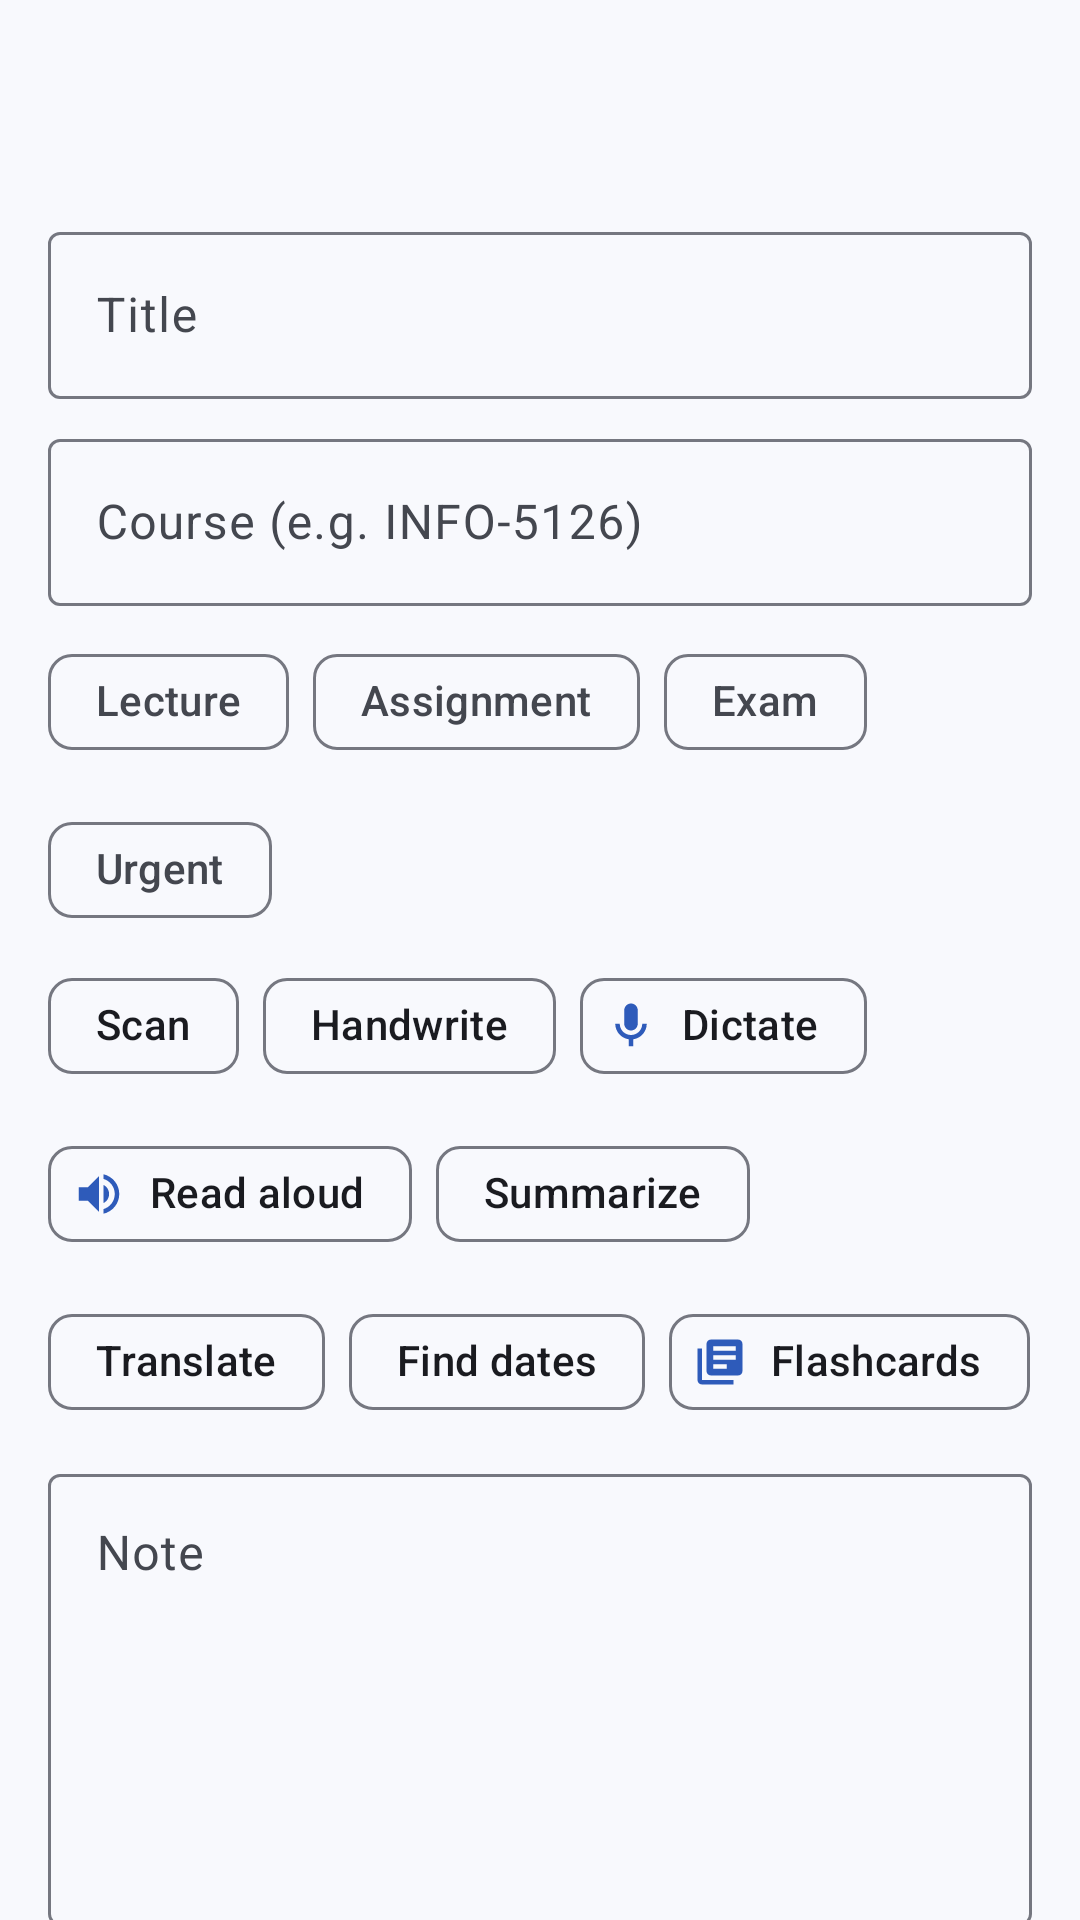

Write the Android layout XML for this screen, with the resource values it uses.
<!-- AndroidManifest.xml: application theme Theme.NoteMate -->
<!-- res/layout/activity_editor.xml -->
<?xml version="1.0" encoding="utf-8"?>
<LinearLayout xmlns:android="http://schemas.android.com/apk/res/android"
    xmlns:app="http://schemas.android.com/apk/res-auto"
    xmlns:tools="http://schemas.android.com/tools"
    android:layout_width="match_parent"
    android:layout_height="match_parent"
    android:orientation="vertical"
    tools:context=".ui.EditorActivity">

    <com.google.android.material.appbar.MaterialToolbar
        android:id="@+id/toolbar"
        android:layout_width="match_parent"
        android:layout_height="?attr/actionBarSize" />

    <com.google.android.material.progressindicator.LinearProgressIndicator
        android:id="@+id/progress"
        android:layout_width="match_parent"
        android:layout_height="wrap_content"
        android:indeterminate="true"
        android:visibility="gone" />

    <androidx.core.widget.NestedScrollView
        android:layout_width="match_parent"
        android:layout_height="0dp"
        android:layout_weight="1">

        <LinearLayout
            android:layout_width="match_parent"
            android:layout_height="wrap_content"
            android:orientation="vertical"
            android:paddingHorizontal="16dp"
            android:paddingBottom="24dp">

            <com.google.android.material.textfield.TextInputLayout
                style="@style/Widget.NoteMate.TextInput"
                android:hint="@string/hint_title">

                <com.google.android.material.textfield.TextInputEditText
                    android:id="@+id/edit_title"
                    android:layout_width="match_parent"
                    android:layout_height="wrap_content"
                    android:importantForAutofill="no"
                    android:inputType="textCapSentences"
                    android:maxLines="1" />
            </com.google.android.material.textfield.TextInputLayout>

            <com.google.android.material.textfield.TextInputLayout
                style="@style/Widget.NoteMate.TextInput"
                android:hint="@string/hint_course">

                <com.google.android.material.textfield.TextInputEditText
                    android:id="@+id/edit_course"
                    android:layout_width="match_parent"
                    android:layout_height="wrap_content"
                    android:importantForAutofill="no"
                    android:inputType="textCapCharacters"
                    android:maxLines="1" />
            </com.google.android.material.textfield.TextInputLayout>

            
            <com.google.android.material.chip.ChipGroup
                android:id="@+id/chip_group_category"
                android:layout_width="match_parent"
                android:layout_height="wrap_content"
                android:layout_marginTop="8dp"
                app:selectionRequired="false"
                app:singleSelection="true">

                <com.google.android.material.chip.Chip
                    android:id="@+id/chip_cat_lecture"
                    style="@style/Widget.Material3.Chip.Filter"
                    android:layout_width="wrap_content"
                    android:layout_height="wrap_content"
                    android:text="@string/category_lecture" />

                <com.google.android.material.chip.Chip
                    android:id="@+id/chip_cat_assignment"
                    style="@style/Widget.Material3.Chip.Filter"
                    android:layout_width="wrap_content"
                    android:layout_height="wrap_content"
                    android:text="@string/category_assignment" />

                <com.google.android.material.chip.Chip
                    android:id="@+id/chip_cat_exam"
                    style="@style/Widget.Material3.Chip.Filter"
                    android:layout_width="wrap_content"
                    android:layout_height="wrap_content"
                    android:text="@string/category_exam" />

                <com.google.android.material.chip.Chip
                    android:id="@+id/chip_cat_urgent"
                    style="@style/Widget.Material3.Chip.Filter"
                    android:layout_width="wrap_content"
                    android:layout_height="wrap_content"
                    android:text="@string/category_urgent" />
            </com.google.android.material.chip.ChipGroup>

            
            <com.google.android.material.chip.ChipGroup
                android:layout_width="match_parent"
                android:layout_height="wrap_content"
                android:layout_marginTop="4dp">

                <com.google.android.material.chip.Chip
                    android:id="@+id/chip_scan"
                    style="@style/Widget.Material3.Chip.Assist"
                    android:layout_width="wrap_content"
                    android:layout_height="wrap_content"
                    android:text="@string/tool_scan"
                    app:chipIcon="@drawable/ic_scan" />

                <com.google.android.material.chip.Chip
                    android:id="@+id/chip_handwrite"
                    style="@style/Widget.Material3.Chip.Assist"
                    android:layout_width="wrap_content"
                    android:layout_height="wrap_content"
                    android:text="@string/tool_handwrite"
                    app:chipIcon="@drawable/ic_draw" />

                <com.google.android.material.chip.Chip
                    android:id="@+id/chip_dictate"
                    style="@style/Widget.Material3.Chip.Assist"
                    android:layout_width="wrap_content"
                    android:layout_height="wrap_content"
                    android:text="@string/tool_dictate"
                    app:chipIcon="@drawable/ic_mic" />

                <com.google.android.material.chip.Chip
                    android:id="@+id/chip_speak"
                    style="@style/Widget.Material3.Chip.Assist"
                    android:layout_width="wrap_content"
                    android:layout_height="wrap_content"
                    android:text="@string/tool_speak"
                    app:chipIcon="@drawable/ic_volume" />

                <com.google.android.material.chip.Chip
                    android:id="@+id/chip_summarize"
                    style="@style/Widget.Material3.Chip.Assist"
                    android:layout_width="wrap_content"
                    android:layout_height="wrap_content"
                    android:text="@string/tool_summarize"
                    app:chipIcon="@drawable/ic_sparkle" />

                <com.google.android.material.chip.Chip
                    android:id="@+id/chip_translate"
                    style="@style/Widget.Material3.Chip.Assist"
                    android:layout_width="wrap_content"
                    android:layout_height="wrap_content"
                    android:text="@string/tool_translate"
                    app:chipIcon="@drawable/ic_translate" />

                <com.google.android.material.chip.Chip
                    android:id="@+id/chip_deadlines"
                    style="@style/Widget.Material3.Chip.Assist"
                    android:layout_width="wrap_content"
                    android:layout_height="wrap_content"
                    android:text="@string/tool_deadlines"
                    app:chipIcon="@drawable/ic_event" />

                <com.google.android.material.chip.Chip
                    android:id="@+id/chip_flashcards"
                    style="@style/Widget.Material3.Chip.Assist"
                    android:layout_width="wrap_content"
                    android:layout_height="wrap_content"
                    android:text="@string/tool_flashcards"
                    app:chipIcon="@drawable/ic_cards" />
            </com.google.android.material.chip.ChipGroup>

            <com.google.android.material.textfield.TextInputLayout
                android:id="@+id/layout_content"
                style="@style/Widget.NoteMate.TextInput"
                android:hint="@string/hint_content">

                <com.google.android.material.textfield.TextInputEditText
                    android:id="@+id/edit_content"
                    android:layout_width="match_parent"
                    android:layout_height="wrap_content"
                    android:gravity="top|start"
                    android:imeOptions="flagNoExtractUi"
                    android:importantForAutofill="no"
                    android:inputType="textMultiLine|textCapSentences"
                    android:minLines="6" />
            </com.google.android.material.textfield.TextInputLayout>

            <TextView
                android:id="@+id/text_word_count"
                style="@style/Widget.NoteMate.Caption"
                android:layout_marginTop="4dp"
                android:text="@string/word_count_empty"
                android:textAppearance="?attr/textAppearanceLabelMedium" />

            <com.google.android.material.card.MaterialCardView
                android:id="@+id/card_summary"
                style="@style/Widget.NoteMate.SectionCard"
                android:visibility="gone"
                tools:visibility="visible">

                <LinearLayout
                    android:layout_width="match_parent"
                    android:layout_height="wrap_content"
                    android:orientation="vertical">

                    <TextView
                        style="@style/Widget.NoteMate.CardTitle"
                        android:text="@string/summary_title"
                        app:drawableStartCompat="@drawable/ic_sparkle" />

                    <TextView
                        android:id="@+id/text_summary"
                        style="@style/Widget.NoteMate.Body"
                        android:textIsSelectable="true"
                        tools:text="• Coroutines run work without blocking the main thread." />
                </LinearLayout>
            </com.google.android.material.card.MaterialCardView>

            <com.google.android.material.card.MaterialCardView
                android:id="@+id/card_translation"
                style="@style/Widget.NoteMate.SectionCard"
                android:visibility="gone"
                tools:visibility="visible">

                <LinearLayout
                    android:layout_width="match_parent"
                    android:layout_height="wrap_content"
                    android:orientation="vertical">

                    <TextView
                        android:id="@+id/text_translation_title"
                        style="@style/Widget.NoteMate.CardTitle"
                        app:drawableStartCompat="@drawable/ic_translate"
                        tools:text="Translated from French" />

                    <TextView
                        android:id="@+id/text_translation"
                        style="@style/Widget.NoteMate.Body"
                        android:textIsSelectable="true"
                        tools:text="The assignment is due on November 28." />

                    <Button
                        android:id="@+id/button_use_translation"
                        style="@style/Widget.Material3.Button.TonalButton"
                        android:layout_width="wrap_content"
                        android:layout_height="wrap_content"
                        android:layout_marginTop="8dp"
                        android:text="@string/replace_note_text" />
                </LinearLayout>
            </com.google.android.material.card.MaterialCardView>
        </LinearLayout>
    </androidx.core.widget.NestedScrollView>
</LinearLayout>
<!-- resources referenced by this layout -->
<resources>
  <string name="category_assignment">Assignment</string>
  <string name="category_exam">Exam</string>
  <string name="category_lecture">Lecture</string>
  <string name="category_urgent">Urgent</string>
  <string name="hint_content">Note</string>
  <string name="hint_course">Course (e.g. INFO-5126)</string>
  <string name="hint_title">Title</string>
  <string name="replace_note_text">Replace note text</string>
  <string name="summary_title">Summary</string>
  <string name="tool_deadlines">Find dates</string>
  <string name="tool_dictate">Dictate</string>
  <string name="tool_flashcards">Flashcards</string>
  <string name="tool_handwrite">Handwrite</string>
  <string name="tool_scan">Scan</string>
  <string name="tool_speak">Read aloud</string>
  <string name="tool_summarize">Summarize</string>
  <string name="tool_translate">Translate</string>
  <string name="word_count_empty">0 words</string>
  <style name="Widget.NoteMate.Body" parent="">
          <item name="android:layout_width">match_parent</item>
          <item name="android:layout_height">wrap_content</item>
          <item name="android:layout_marginTop">8dp</item>
          <item name="android:textAppearance">?attr/textAppearanceBodyMedium</item>
      </style>
  <style name="Widget.NoteMate.Caption" parent="">
          <item name="android:layout_width">match_parent</item>
          <item name="android:layout_height">wrap_content</item>
          <item name="android:textAppearance">?attr/textAppearanceBodyMedium</item>
          <item name="android:textColor">?attr/colorOnSurfaceVariant</item>
      </style>
  <style name="Widget.NoteMate.CardTitle" parent="">
          <item name="android:layout_width">match_parent</item>
          <item name="android:layout_height">wrap_content</item>
          <item name="android:drawablePadding">10dp</item>
          <item name="drawableTint">?attr/colorPrimary</item>
          <item name="android:gravity">center_vertical</item>
          <item name="android:textAppearance">?attr/textAppearanceTitleMedium</item>
      </style>
  <style name="Widget.NoteMate.SectionCard" parent="Widget.Material3.CardView.Filled">
          <item name="android:layout_width">match_parent</item>
          <item name="android:layout_height">wrap_content</item>
          <item name="android:layout_marginTop">12dp</item>
          <item name="cardBackgroundColor">?attr/colorSurfaceContainerLow</item>
          <item name="shapeAppearance">?attr/shapeAppearanceCornerLarge</item>
          <item name="contentPadding">16dp</item>
      </style>
  <style name="Widget.NoteMate.TextInput" parent="Widget.Material3.TextInputLayout.OutlinedBox">
          <item name="android:layout_width">match_parent</item>
          <item name="android:layout_height">wrap_content</item>
          <item name="android:layout_marginTop">8dp</item>
      </style>
  <color name="primary">#2E5BBA</color>
  <color name="on_primary">#FFFFFF</color>
  <color name="primary_container">#D9E2FF</color>
  <color name="on_primary_container">#001A43</color>
  <color name="secondary">#575E71</color>
  <color name="on_secondary">#FFFFFF</color>
  <color name="secondary_container">#DBE2F9</color>
  <color name="on_secondary_container">#141B2C</color>
  <color name="tertiary">#6A3E91</color>
  <color name="on_tertiary">#FFFFFF</color>
  <color name="tertiary_container">#EFE6F7</color>
  <color name="on_tertiary_container">#2B1640</color>
  <color name="surface">#F8F9FD</color>
  <color name="on_surface">#1A1B20</color>
  <color name="surface_variant">#E1E2EC</color>
  <color name="on_surface_variant">#44474F</color>
  <color name="surface_container_lowest">#FFFFFF</color>
  <color name="surface_container_low">#F2F3F9</color>
  <color name="surface_container">#ECEDF4</color>
  <color name="surface_container_high">#E6E8EF</color>
  <color name="surface_container_highest">#E0E2E9</color>
  <color name="outline">#757780</color>
  <color name="outline_variant">#C5C6D0</color>
</resources>
